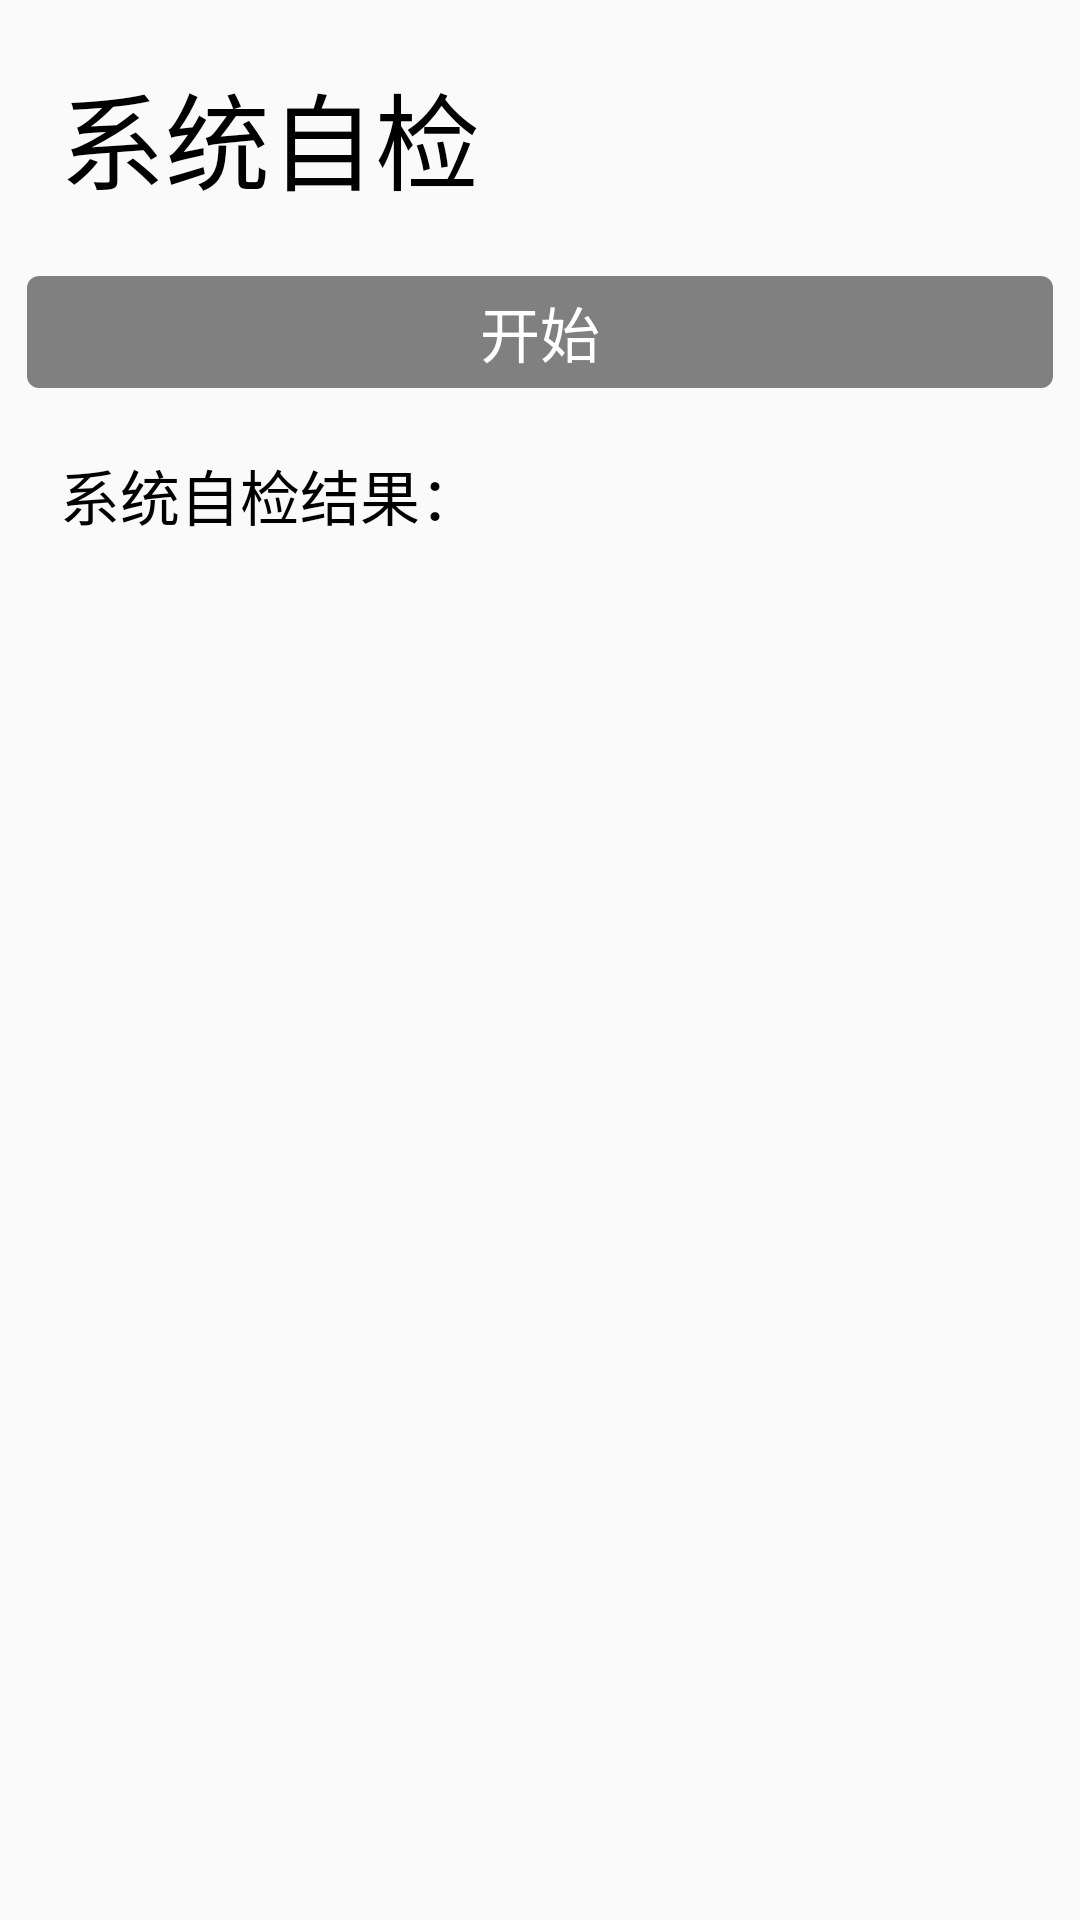

The Android layout XML behind this screen, and the referenced resources:
<!-- AndroidManifest.xml: application theme AppTheme.NoActionBar -->
<!-- res/layout/fragment_self_check.xml -->
<?xml version="1.0" encoding="utf-8"?>
<RelativeLayout xmlns:android="http://schemas.android.com/apk/res/android"
    xmlns:tools="http://schemas.android.com/tools"
    android:layout_width="match_parent"
    android:layout_height="match_parent"
    tools:context=".homefragments.TrackMonitorFragment">

    
    <RelativeLayout
        android:id="@+id/relativeLayoutCenter"
        android:layout_width="fill_parent"
        android:layout_height="wrap_content"
        tools:ignore="NotSibling">

        <TableLayout
            android:layout_width="fill_parent"
            android:layout_height="wrap_content"
            android:layout_marginLeft="5dp"
            android:layout_marginTop="5dp"
            android:layout_marginRight="5dp"
            android:layout_marginBottom="5dp"
            android:orientation="vertical">

            <TableRow>

                <TableRow
                    android:layout_height="wrap_content"
                    android:layout_weight=".7">

                    <TextView
                        android:layout_height="match_parent"
                        android:gravity="start"
                        android:padding="15dip"
                        android:text="@string/self_check_label"
                        android:textColor="#000"
                        android:textFontWeight="1000"
                        android:textSize="35sp" />
                </TableRow>

            </TableRow>

            <TableRow
                android:layout_width="fill_parent"
                android:layout_height="20dip"
                android:orientation="horizontal">

                <Button
                    android:id="@+id/syscheck"
                    android:enabled="false"
                    android:layout_weight="1"
                    android:gravity="center"
                    android:textColor="#fff"
                    android:text="@string/self_check_btn"
                    android:textSize="20sp" />
            </TableRow>

            <TableRow
                android:layout_height="match_parent"
                android:layout_weight=".7">

                <TextView
                    android:layout_height="match_parent"
                    android:gravity="center_horizontal"
                    android:padding="15dip"
                    android:textColor="#000"
                    android:text="@string/self_check_result"
                    android:textSize="20sp" />
            </TableRow>

        </TableLayout>

        <TableLayout
            android:id="@+id/selfcheck_table"
            android:layout_width="fill_parent"
            android:layout_height="wrap_content"
            android:layout_marginLeft="5dp"
            android:layout_marginTop="200dp"
            android:layout_marginRight="5dp"
            android:layout_marginBottom="5dp"
            android:orientation="vertical" />
    </RelativeLayout>
</RelativeLayout>
<!-- resources referenced by this layout -->
<resources>
  <string name="self_check_btn">开始</string>
  <string name="self_check_label">系统自检</string>
  <string name="self_check_result">系统自检结果：</string>
  <style name="AppTheme.NoActionBar">
          <item name="windowActionBar">false</item>
          <item name="windowNoTitle">true</item>
      </style>
</resources>
